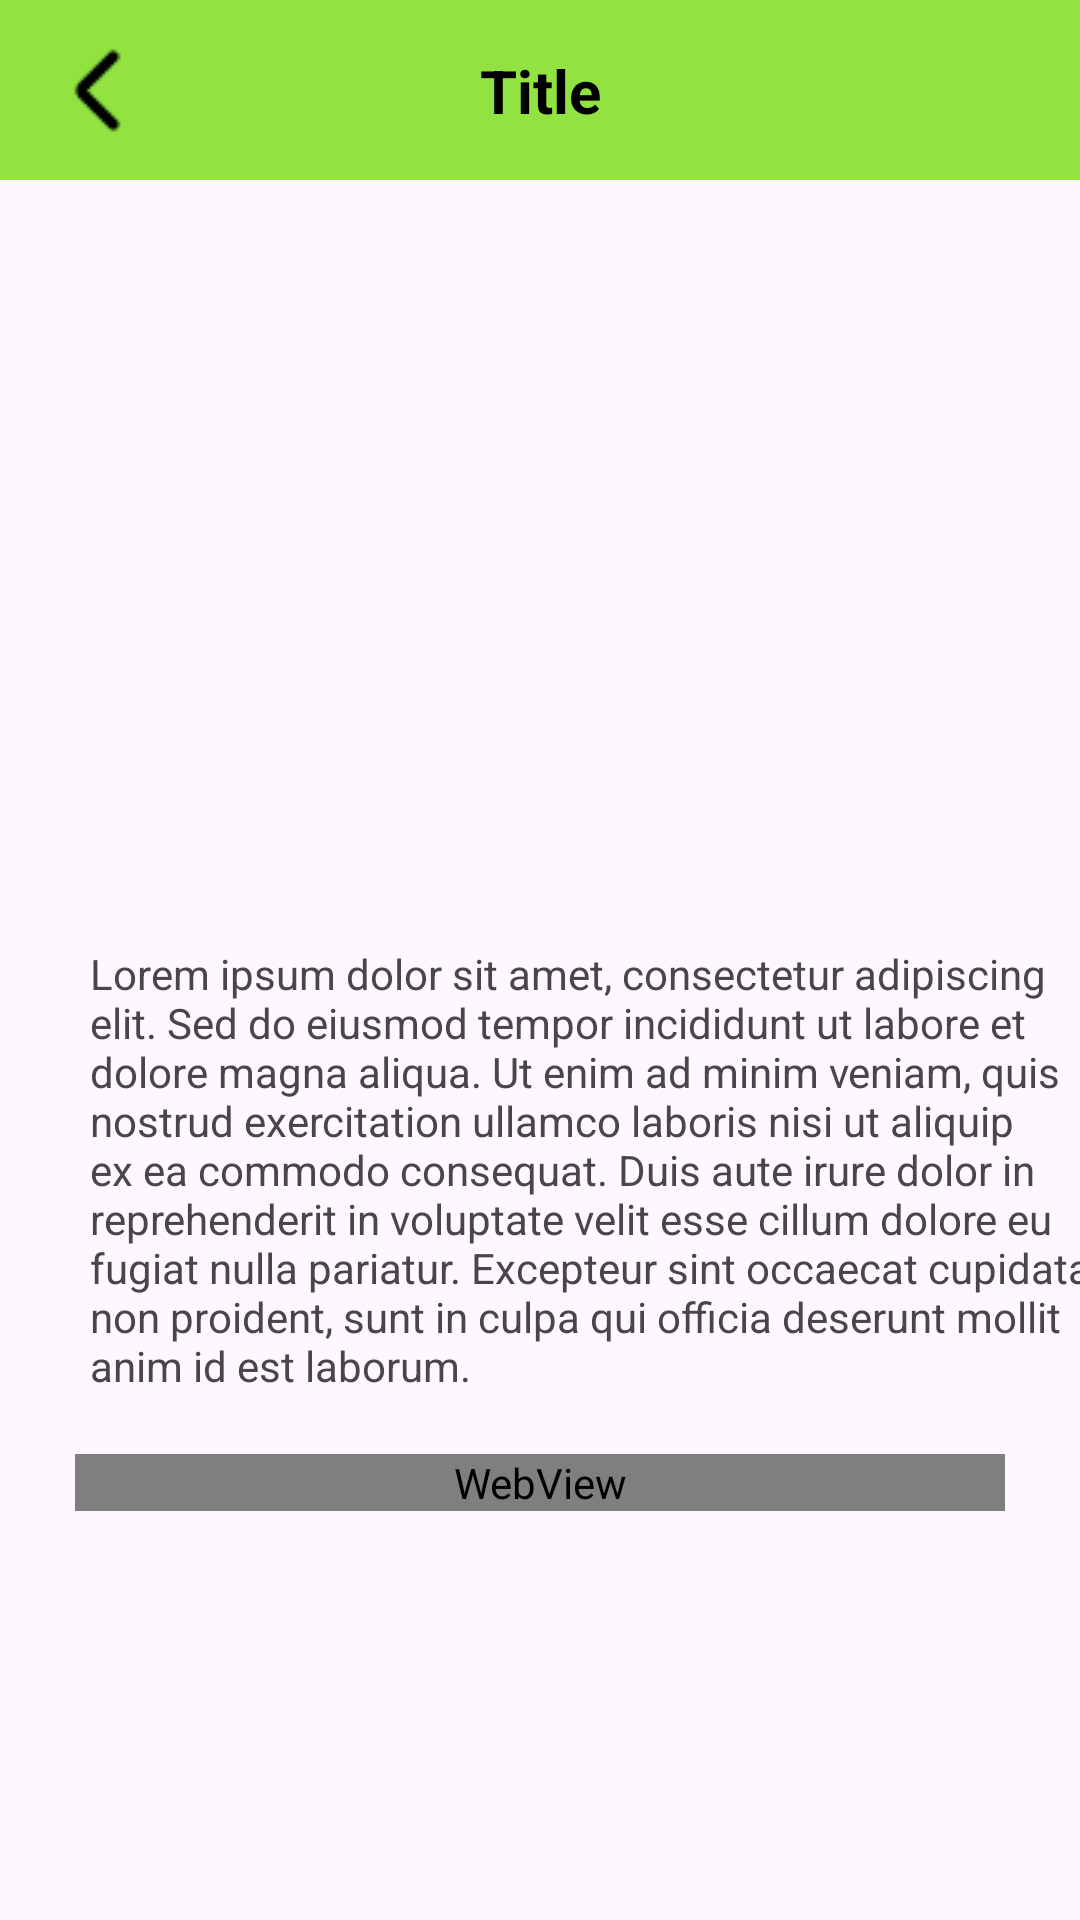

Layout XML and referenced resources for this Android screen:
<!-- AndroidManifest.xml: application theme Theme.FarmerAssist -->
<!-- res/layout/steps_to_follow.xml -->
<?xml version="1.0" encoding="utf-8"?>
<androidx.constraintlayout.widget.ConstraintLayout xmlns:android="http://schemas.android.com/apk/res/android"
    xmlns:app="http://schemas.android.com/apk/res-auto"
    xmlns:tools="http://schemas.android.com/tools"
    android:id="@+id/main"
    android:layout_width="match_parent"
    android:layout_height="match_parent"
    tools:context=".StepsToFollowActivity">

    <View
        android:id="@+id/view11"
        android:layout_width="match_parent"
        android:layout_height="60dp"
        android:background="@color/theme"
        app:layout_constraintEnd_toEndOf="parent"
        app:layout_constraintStart_toStartOf="parent"
        app:layout_constraintTop_toTopOf="parent" />

    <ImageButton
        android:id="@+id/imageButton9"
        android:layout_width="wrap_content"
        android:layout_height="wrap_content"
        android:layout_marginStart="20dp"
        android:background="@color/transparent"
        app:layout_constraintBottom_toBottomOf="@+id/view11"
        app:layout_constraintStart_toStartOf="parent"
        app:layout_constraintTop_toTopOf="@+id/view11"
        app:srcCompat="@drawable/back_arrow" />

    <TextView
        android:id="@+id/textView46"
        android:layout_width="wrap_content"
        android:layout_height="wrap_content"
        android:text="Title"
        android:textColor="@color/black"
        android:textSize="20sp"
        android:textStyle="bold"
        app:layout_constraintBottom_toBottomOf="@+id/view11"
        app:layout_constraintEnd_toEndOf="parent"
        app:layout_constraintStart_toStartOf="@+id/view11"
        app:layout_constraintTop_toTopOf="@+id/view11" />

    <ImageView
        android:id="@+id/imageView25"
        android:layout_width="350dp"
        android:layout_height="200dp"
        android:layout_marginTop="30dp"
        app:layout_constraintEnd_toEndOf="parent"
        app:layout_constraintHorizontal_bias="0.491"
        app:layout_constraintStart_toStartOf="parent"
        app:layout_constraintTop_toBottomOf="@+id/view11"
        tools:srcCompat="@tools:sample/backgrounds/scenic" />

    <TextView
        android:id="@+id/textView160"
        android:layout_width="350dp"
        android:layout_height="wrap_content"
        android:layout_marginStart="30dp"
        android:layout_marginTop="25dp"
        android:text="Lorem ipsum dolor sit amet, consectetur adipiscing elit. Sed do eiusmod tempor incididunt ut labore et dolore magna aliqua. Ut enim ad minim veniam, quis nostrud exercitation ullamco laboris nisi ut aliquip ex ea commodo consequat. Duis aute irure dolor in reprehenderit in voluptate velit esse cillum dolore eu fugiat nulla pariatur. Excepteur sint occaecat cupidatat non proident, sunt in culpa qui officia deserunt mollit anim id est laborum."
        app:layout_constraintStart_toStartOf="parent"
        app:layout_constraintTop_toBottomOf="@+id/imageView25" />

    <WebView
        android:id="@+id/videoView"
        android:layout_width="match_parent"
        android:layout_marginHorizontal="25dp"
        android:layout_height="wrap_content"
        android:layout_marginTop="20dp"
        app:layout_constraintEnd_toEndOf="parent"
        app:layout_constraintStart_toStartOf="parent"
        app:layout_constraintTop_toBottomOf="@+id/textView160" />

</androidx.constraintlayout.widget.ConstraintLayout>
<!-- resources referenced by this layout -->
<resources>
  <color name="black">#FF000000</color>
  <color name="theme">#92E341</color>
  <color name="transparent">#00FFFFFF</color>
  <!-- drawable back_arrow: png bitmap (drawable, 348 bytes) -->
  <style name="Theme.FarmerAssist" parent="Base.Theme.FarmerAssist" />
  <style name="Base.Theme.FarmerAssist" parent="Theme.Material3.DayNight.NoActionBar">
          
          
          <item name="statusBarBackground" />
      </style>
</resources>
